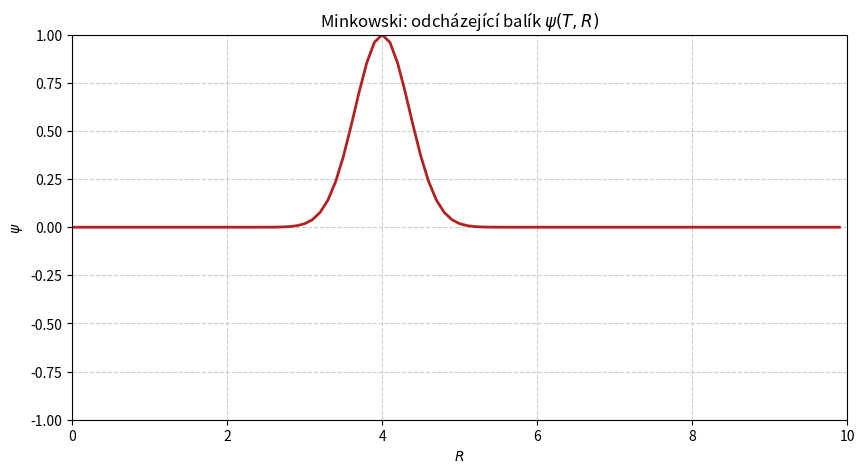

Reproduce this figure in Python. (Note: this script raises an exception after producing the figure.)
import numpy as np

RK_COEFFICIENT_TABLES = {
    1: ([0], [[0]], [1]),
    2: ([0, 1 / 2], [[0, 0], [1 / 2, 0]], [0, 1]),
    3: ([0, 1 / 2, 1], [[0, 0, 0], [1 / 2, 0, 0], [-1, 2, 0]], [1 / 6, 2 / 3, 1 / 6]),
    4: (
        [0, 1 / 2, 1 / 2, 1],
        [[0, 0, 0, 0], [1 / 2, 0, 0, 0], [0, 1 / 2, 0, 0], [0, 0, 1, 0]],
        [1 / 6, 1 / 3, 1 / 3, 1 / 6],
    ),
    5: (
        [0, 1 / 5, 3 / 10, 4 / 5, 8 / 9, 1, 1],
        [
            [0, 0, 0, 0, 0, 0, 0],
            [1 / 5, 0, 0, 0, 0, 0, 0],
            [3 / 40, 9 / 40, 0, 0, 0, 0, 0],
            [44 / 45, -56 / 15, 32 / 9, 0, 0, 0, 0],
            [19372 / 6561, -25360 / 2187, 64448 / 6561, -212 / 729, 0, 0, 0],
            [9017 / 3168, -355 / 33, 46732 / 5247, 49 / 176, -5103 / 18656, 0, 0],
            [35 / 384, 0, 500 / 1113, 125 / 192, -2187 / 6784, 11 / 84, 0],
        ],
        [35 / 384, 0, 500 / 1113, 125 / 192, -2187 / 6784, 11 / 84, 0],
    ),
    6: (
        [0, 1 / 3, 2 / 3, 1 / 3, 1 / 2, 1 / 2, 1],
        [
            [0, 0, 0, 0, 0, 0, 0],
            [1 / 3, 0, 0, 0, 0, 0, 0],
            [0, 2 / 3, 0, 0, 0, 0, 0],
            [1 / 12, 1 / 3, -1 / 12, 0, 0, 0, 0],
            [-1 / 16, 9 / 8, -3 / 16, -3 / 8, 0, 0, 0],
            [0, 9 / 8, -3 / 8, -3 / 4, 1 / 2, 0, 0],
            [9 / 44, -9 / 11, 63 / 44, 18 / 11, 0, -16 / 11, 0],
        ],
        [11 / 120, 0, 27 / 40, 27 / 40, -4 / 15, -4 / 15, 11 / 120],
    ),
}


class RKp:
    def __init__(self, order: int = 4):
        """
        Args:
            t0 (float): Starting time
            h (float): Time step
            dydt (function): function in shape  dy/dt = f(t, y)
            tmax (float, optional): Stopping time of integration. Defaults to None.
            order (int, optional): Order of RK method used. Currently implemented are {1,2,3,4,5}. Defaults to 4.
        """

        self.order = order

        # load RK coefficients
        (c, A, b) = RK_COEFFICIENT_TABLES[order]
        (self.c, self.A, self.b) = (np.array(c), np.array(A), np.array(b))

    # initialization of values before integration process begins
    def Initialize(self, y0: np.ndarray, dydt):
        if len(y0) % 2 == 1:
            raise Exception("Wrong length of initial vector")
        self.y = y0.copy()
        self.ICS = y0.copy()
        self.y_history = [y0.copy()]
        self.dydt = dydt

    # integrate the given system
    def Integrate(self, t0: float, h: float, tmax: float = None):
        self.t0 = t0
        self.t = t0
        self.h = h

        while True:
            if self.t + h < tmax:
                self.NextStep()
            else:
                if tmax - self.t > 1e-14:
                    self.h = tmax - self.t
                    self.NextStep()
                break

    # calculate ks for general Butcher table
    def _getKs(self):
        k = np.zeros((len(self.c),) + np.shape(self.y))
        for i in range(len(self.c)):
            t = self.t + self.h * self.c[i]

            dy = np.zeros_like(self.y)
            for j in range(i):
                dy += self.A[i, j] * k[j]
            y = self.y + self.h * dy

            k[i] = self.dydt(t, y)
        return k.copy()

    # perform one step of RKp method
    def NextStep(self):
        # obtain k values
        k = self._getKs()
        # update y and t values
        self.y += self.h * sum(self.b[i] * k[i] for i in range(len(self.c)))
        self.t += self.h
        # save y value
        self.y_history.append(self.y.copy())
        return (self.t - self.t0) // self.h

    def GetHistory(self):
        return self.y_history

    @classmethod
    def GetAllImplemented(cls) -> dict:
        return RK_COEFFICIENT_TABLES.keys()


def deriv_r_o4(arr, dx):
    res = np.zeros_like(arr)
    n = len(arr)

    if n < 5:
        raise ValueError("Pole musí mít alespoň 5 bodů pro 4. řád přesnosti.")

    # Central difference
    res[2:-2] = (-arr[4:] + 8 * arr[3:-1] - 8 * arr[1:-3] + arr[:-4]) / (12 * dx)

    # Borders with 4th order treatment
    res[0] = (-25*arr[0] + 48*arr[1] - 36*arr[2] + 16*arr[3] - 3*arr[4]) / (12 * dx)
    res[1] = (-3*arr[0] - 10*arr[1] + 18*arr[2] - 6*arr[3] + arr[4]) / (12 * dx)

    res[-1] = (25*arr[-1] - 48*arr[-2] + 36*arr[-3] - 16*arr[-4] + 3*arr[-5]) / (12 * dx)
    res[-2] = (3*arr[-1] + 10*arr[-2] - 18*arr[-3] + 6*arr[-4] - arr[-5]) / (12 * dx)

    return res

# --- Parametry gridu ---
dr = 0.1
r_min, r_max = 0, 10.0
r = np.arange(r_min, r_max + dr, dr)
N = len(r)

# --- Parametry pulsu ---
r0 = 4.0  # Střed pulsu
sigma = 0.5  # Šířka pulsu

# --- Parametry integrace ---
tmin = 0.0
timestep = 0.005
tmax = 15.0


def system_rhs(r, dx, gamma2):
  def _system(t, y):
      """
      d psi /dt = - pi
      d phi /dt = - d pi/dr + gamma2 (d psi/dr - phi)
      d pi /dt = - d phi/dr - 2/R phi
      + Sommerfeldova odchozí podmínka na pravém okraji
      """
      # 1. Rozbalení vektoru y na jednotlivá pole
      N = len(y) // 3
      psi = y[0:N]
      phi = y[N : 2 * N]
      pi = y[2 * N : 3 * N]

      # 2. Inicializace derivací (rhs)
      dpsi_dt = np.zeros(N)
      dphi_dt = np.zeros(N)
      dpi_dt = np.zeros(N)

      # --- d psi /dt = -pi ---
      dpsi_dt[:] = - pi


      # --- d phi /dt = - d pi/dr + gamma2 (d psi/dr - phi)  - ---
      dphi_dt[1:] = - deriv_r_o4(pi, dx)[1:] + gamma2 * (deriv_r_o4(psi, dx) - phi)[1:]
      # Sudost Psi v r zaručuje v počátku Phi (= dPsi/dr) = 0
      dphi_dt[0] = 0.0

      # --- d pi /dt = - d phi/dr - 2/R phi ---
      dphi_dr = deriv_r_o4(phi, dx)
      dpi_dt[1:] = - dphi_dr[1:] - 2 * phi[1:]/r[1:]
      # Pro Pi l'Hospitalem dostaneme podmínku v počátku
      dpi_dt[0] = - 3 * dphi_dr[0]


      # --- Sommerfeld (odchozí vlna) ---
      # d_T psi + d_R psi + psi/R = 0, tj. pi = phi + psi/R;
      # derivací podle času: d_T pi = d_T phi + (d_T psi)/R = d_T phi - pi/R
      dpi_dt[-1] = dphi_dt[-1] - pi[-1] / r[-1]

      # 3. Zabalení zpět do jednoho vektoru
      return np.concatenate([dpsi_dt, dphi_dt, dpi_dt])
  return _system


# --- Výpočet počátečních polí ---
# f = exp(-(r-r0)^2 / sigma^2)
psi = np.exp(-np.power(r - r0, 2) / np.power(sigma, 2))

phi = deriv_r_o4(psi, dr)

# Čistě odcházející balík: pi = phi + psi/R
# (v počátku je balík ~ e^{-64}, bezpečně nulujeme)
pi = np.zeros(N)
pi[1:] = phi[1:] + psi[1:] / r[1:]

# --- Zabalení pro třídu RKp ---
y0 = np.concatenate([psi, phi, pi])

if len(y0) % 2 != 0:
    # Pokud je délka lichá, upravíme grid o jeden bod, aby Initialize nehodilo chybu
    r = r[:-1]
    psi = psi[:-1]
    phi = phi[:-1]
    pi = pi[:-1]
    y0 = np.concatenate([psi, phi, pi])
    N = len(r)

print(f"Počáteční data připravena. Celková délka vektoru y0: {len(y0)} (3x {N})")

# Máme 4. řád derivace, proto raději 6. řád RK
solver = RKp(order=6)
solver.Initialize(y0, system_rhs(r, dr, 0.1))
solver.Integrate(t0=tmin, h=timestep, tmax=tmax)

print(f"Integrace ukončena")

history_mink = np.array(solver.GetHistory())[:, 0:N]  # pouze psi
print(f"max|psi| na konci: {np.abs(history_mink[-1]).max():.3e}")

%matplotlib inline
import matplotlib.pyplot as plt
from matplotlib.animation import FuncAnimation


# --- ANIMACE: Minkowski ---
every_nth_frame = 30

fig, ax = plt.subplots(figsize=(10, 5))
(line,) = ax.plot(r, history_mink[0, :], lw=2, color="firebrick")

ax.set_xlim(r_min, r_max)
ax.set_ylim(-1, 1)
ax.set_title("Minkowski: odcházející balík $\\psi(T, R)$")
ax.set_xlabel("$R$")
ax.set_ylabel("$\\psi$")
ax.grid(True, linestyle="--", alpha=0.6)


def update(frame):
    line.set_ydata(history_mink[frame * every_nth_frame, :])
    return (line,)


ani = FuncAnimation(fig, update, frames=len(history_mink) // every_nth_frame, interval=60, blit=True, cache_frame_data=False)

plt.close()

from IPython.display import HTML
HTML(ani.to_jshtml())


# --- Kompaktifikace, výšková funkce a koeficienty systému ---
S = 1.0    # poloha scri v kompaktifikované souřadnici
N_h = 202  # sudý počet bodů kvůli kontrole v RKp.Initialize
rh = np.linspace(0.0, S, N_h)
dxh = rh[1] - rh[0]

Omega = 1 - (rh / S) ** 2
Q = np.sqrt(S**2 * Omega**2 + rh**2)
A = rh / Q                            # A(0) = 0, A(scri) = 1 přesně
invL = Omega**2 / (1 + (rh / S) ** 2) # 1/L, na scri 0
K = (1 + (rh / S) ** 2) * S**2 / Q**2 # K(0) = 1, K(scri) = 2

# Derivace koeficientů (hladké funkce, stačí numericky)
dA_dr = deriv_r_o4(A, dxh)
dinvL_dr = deriv_r_o4(invL, dxh)

# --- Charakteristické rychlosti ---
c_plus = (1 + A) / K
c_minus = -(1 - A) / K
print(f"max |c+| = {np.abs(c_plus).max():.3f}, max |c-| = {np.abs(c_minus).max():.3f}")

fig, ax = plt.subplots(figsize=(8, 4))
ax.plot(rh, c_plus, label="$c_+$ (ven)", color="firebrick")
ax.plot(rh, c_minus, label="$c_-$ (dovnitř)", color="steelblue")
ax.axhline(0, color="gray", lw=0.8)
ax.set_xlabel("$r$")
ax.set_ylabel("rychlost")
ax.set_title("Charakteristické rychlosti: na $\\mathcal{I}^+$ je $c_-=0$")
ax.legend()
ax.grid(True, linestyle="--", alpha=0.6)
plt.show()

def system_rhs_hyp(dx, gamma2, A, invL, K, dA_dr, dinvL_dr):
  def _system(t, y):
      """
      d chi /dt = - pi
      d phi /dt = - d pi/dr + gamma2 (d chi/dr - phi)
      d pi /dt = - [ 2A d pi/dr + A' pi + (1/L) d phi/dr + (1/L)' phi ] / K
      Bez okrajové podmínky na scri (c_- = 0, čistý outflow).
      """
      N = len(y) // 3
      chi = y[0:N]
      phi = y[N : 2 * N]
      pi = y[2 * N : 3 * N]

      dchi_dt = np.zeros(N)
      dphi_dt = np.zeros(N)
      dpi_dt = np.zeros(N)

      # --- d chi /dt = -pi ---
      dchi_dt[:] = - pi

      # --- d phi /dt = - d pi/dr + gamma2 (d chi/dr - phi) ---
      dphi_dt[:] = - deriv_r_o4(pi, dx) + gamma2 * (deriv_r_o4(chi, dx) - phi)

      # --- d pi /dt ---
      dpi_dr = deriv_r_o4(pi, dx)
      dphi_dr = deriv_r_o4(phi, dx)
      dpi_dt[:] = - (2 * A * dpi_dr + dA_dr * pi + invL * dphi_dr + dinvL_dr * phi) / K

      # chi = R psi je lichá v R, tedy chi(0) = 0 a pi(0) = 0 (phi je sudá, tu necháme)
      dchi_dt[0] = 0.0
      dpi_dt[0] = 0.0

      return np.concatenate([dchi_dt, dphi_dt, dpi_dt])
  return _system


# --- Parametry pulsu a integrace (hyperboloidální část) ---
rh0 = 0.4       # střed balíku v kompaktifikované souřadnici
sigma_h = 0.05  # šířka balíku
timestep_h = 0.001
tmax_h = 2.0

# --- Počáteční data: čistě odcházející balík ---
chi = np.exp(-np.power(rh - rh0, 2) / np.power(sigma_h, 2))
phi_h = deriv_r_o4(chi, dxh)
pi_h = (1 + A) * phi_h / K   # podmínka odchodnosti: pi = (1+A)/K * phi

y0_h = np.concatenate([chi, phi_h, pi_h])
print(f"Počáteční data připravena. Celková délka vektoru y0: {len(y0_h)} (3x {N_h})")

solver_h = RKp(order=6)
solver_h.Initialize(y0_h, system_rhs_hyp(dxh, 0.1, A, invL, K, dA_dr, dinvL_dr))
solver_h.Integrate(t0=0.0, h=timestep_h, tmax=tmax_h)

print(f"Integrace ukončena")

history_hyp = np.array(solver_h.GetHistory())[:, 0:N_h]  # pouze chi
print(f"max|chi| za celý běh: {np.abs(history_hyp).max():.3f}")
print(f"max|chi| na konci (grid by měl být prázdný): {np.abs(history_hyp[-1]).max():.3e}")

# --- ANIMACE: hyperboloidální řezy ---
every_nth_frame_h = 20

fig, ax = plt.subplots(figsize=(10, 5))
(line,) = ax.plot(rh, history_hyp[0, :], lw=2, color="firebrick")

ax.axvline(S, color="black", lw=1.5, linestyle=":")
ax.text(S, 1.1, "$\\mathcal{I}^+$", ha="center", fontsize=12)

ax.set_xlim(0, S)
ax.set_ylim(-1.1, 1.1)
ax.set_title("Hyperboloidální řezy: odcházející balík $\\chi(t, r) = R\\psi$")
ax.set_xlabel("$r$ (kompaktifikované)")
ax.set_ylabel("$\\chi$")
ax.grid(True, linestyle="--", alpha=0.6)


def update_h(frame):
    line.set_ydata(history_hyp[frame * every_nth_frame_h, :])
    return (line,)


ani_h = FuncAnimation(fig, update_h, frames=len(history_hyp) // every_nth_frame_h, interval=40, blit=True, cache_frame_data=False)

plt.close()

HTML(ani_h.to_jshtml())


# --- Radiační signál na scri ---
# Tohle je hlavní pointa hyperboloidálního přístupu: vlnový signál čteme
# přímo v bodě r = S (na nulovém nekonečnu), žádná extrakce na konečném poloměru.
t_h = np.arange(len(history_hyp)) * timestep_h
signal = history_hyp[:, -1]

fig, ax = plt.subplots(figsize=(10, 4))
ax.plot(t_h, signal, lw=2, color="firebrick")
ax.set_xlabel("$t$ (hyperboloidální čas)")
ax.set_ylabel("$\\chi(t, r_{\\mathcal{I}})$")
ax.set_title("Signál na $\\mathcal{I}^+$")
ax.grid(True, linestyle="--", alpha=0.6)
plt.show()

print(f"max signálu na scri: {np.abs(signal).max():.3f} v čase t = {t_h[np.argmax(np.abs(signal))]:.3f}")
